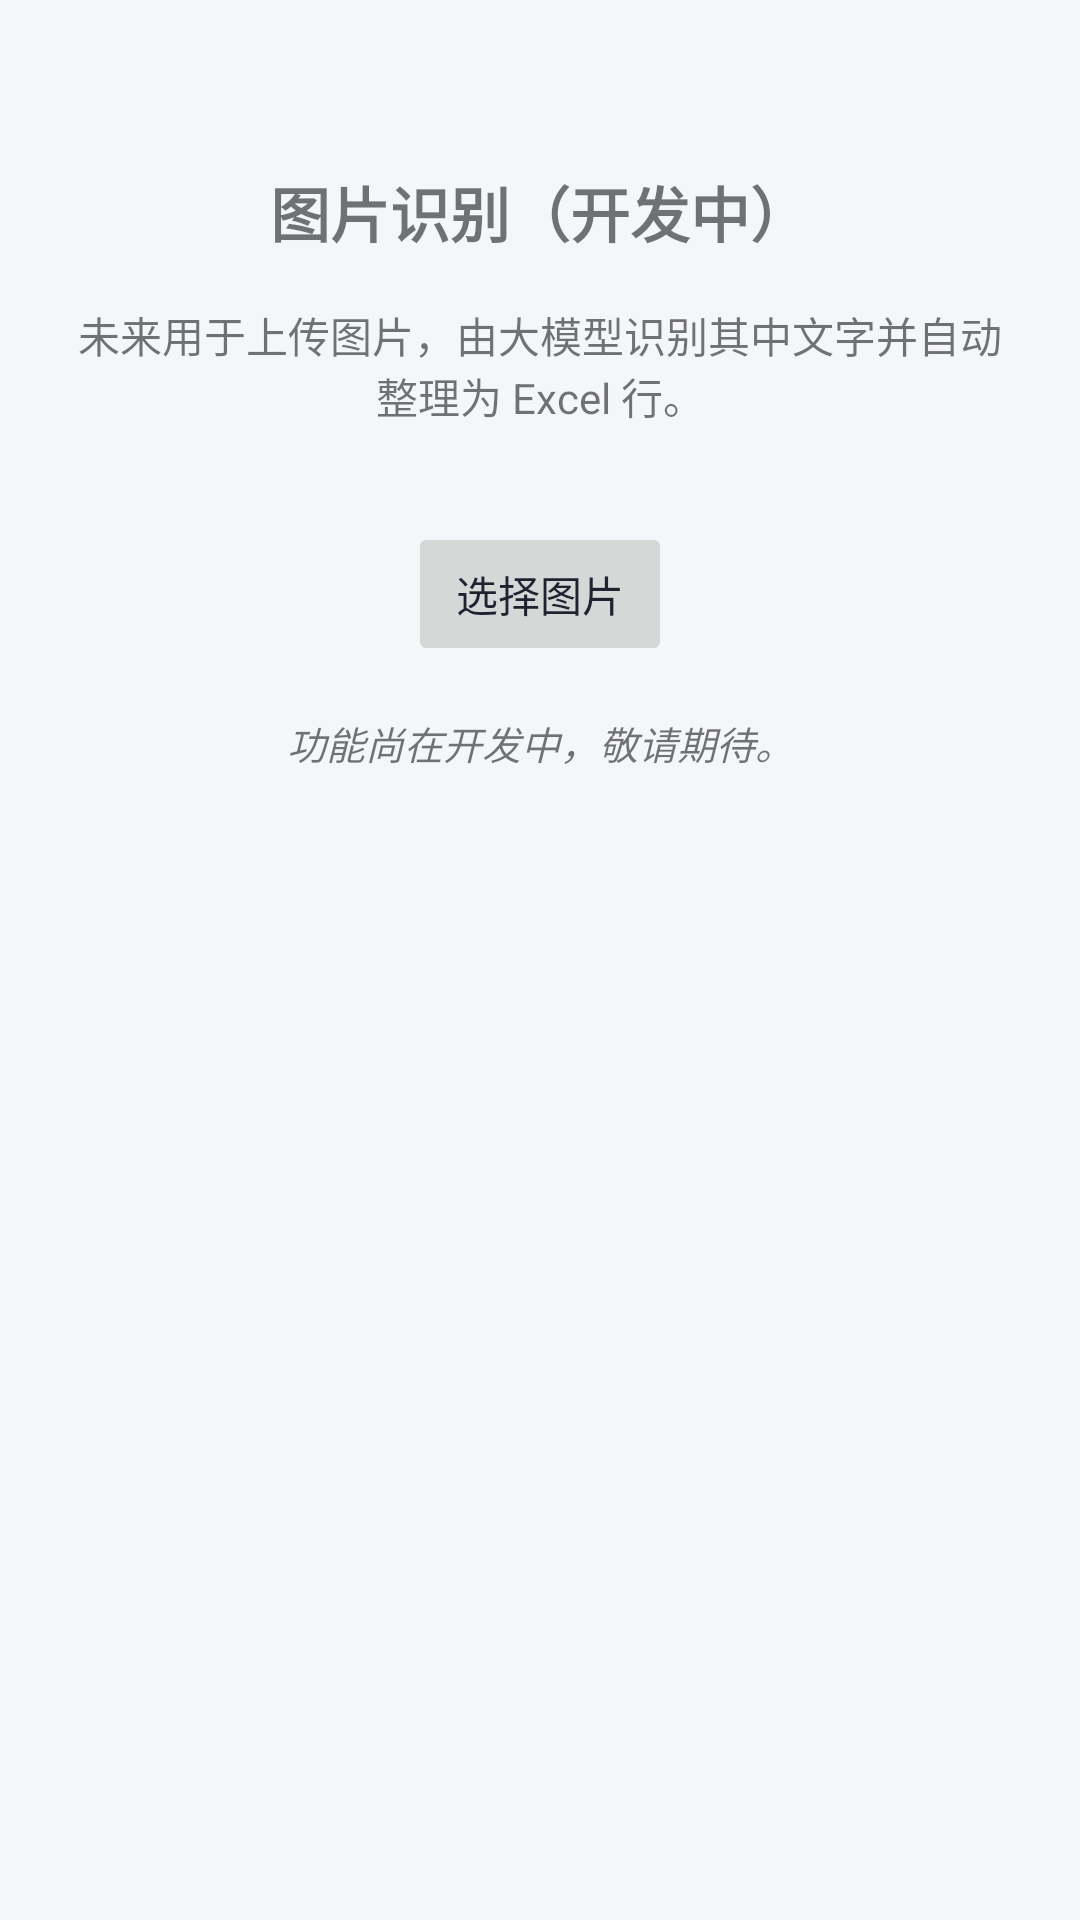

Write the Android layout XML for this screen, with the resource values it uses.
<!-- AndroidManifest.xml: application theme Theme.ExcelSearch -->
<!-- res/layout/fragment_image_extract.xml -->
<?xml version="1.0" encoding="utf-8"?>
<LinearLayout xmlns:android="http://schemas.android.com/apk/res/android"
    android:layout_width="match_parent"
    android:layout_height="match_parent"
    android:gravity="center_horizontal"
    android:orientation="vertical"
    android:padding="24dp">

    <TextView
        android:layout_width="match_parent"
        android:layout_height="wrap_content"
        android:layout_marginTop="32dp"
        android:gravity="center"
        android:text="@string/image_extract_title"
        android:textSize="20sp"
        android:textStyle="bold" />

    <TextView
        android:layout_width="match_parent"
        android:layout_height="wrap_content"
        android:layout_marginTop="16dp"
        android:gravity="center"
        android:text="@string/image_extract_description"
        android:textSize="14sp" />

    <Button
        android:id="@+id/pickImageButton"
        android:layout_width="wrap_content"
        android:layout_height="wrap_content"
        android:layout_marginTop="32dp"
        android:enabled="false"
        android:text="@string/image_extract_pick" />

    <TextView
        android:id="@+id/imageExtractStatus"
        android:layout_width="match_parent"
        android:layout_height="wrap_content"
        android:layout_marginTop="16dp"
        android:gravity="center"
        android:text="@string/image_extract_coming_soon"
        android:textSize="13sp"
        android:textStyle="italic" />
</LinearLayout>
<!-- resources referenced by this layout -->
<resources>
  <string name="image_extract_coming_soon">功能尚在开发中，敬请期待。</string>
  <string name="image_extract_description">未来用于上传图片，由大模型识别其中文字并自动整理为 Excel 行。</string>
  <string name="image_extract_pick">选择图片</string>
  <string name="image_extract_title">图片识别（开发中）</string>
  <style name="Theme.ExcelSearch" parent="Theme.MaterialComponents.DayNight.NoActionBar">
          <item name="colorPrimary">@color/brand_primary</item>
          <item name="colorPrimaryVariant">@color/brand_primary_variant</item>
          <item name="colorPrimaryDark">@color/brand_primary_variant</item>
          <item name="colorOnPrimary">@color/brand_on_primary</item>
  
          <item name="colorSecondary">@color/brand_secondary</item>
          <item name="colorSecondaryVariant">@color/brand_secondary</item>
          <item name="colorOnSecondary">@color/brand_on_secondary</item>
          <item name="colorAccent">@color/brand_secondary</item>
  
          <item name="android:colorBackground">@color/surface_app</item>
          <item name="colorSurface">@color/surface_card</item>
          <item name="colorOnSurface">@color/text_primary</item>
  
          <item name="android:textColorPrimary">@color/text_primary</item>
          <item name="android:textColorSecondary">@color/text_secondary</item>
  
          <item name="android:statusBarColor">@color/brand_primary_variant</item>
          <item name="android:windowLightStatusBar">false</item>
  
          <item name="materialButtonStyle">@style/Widget.App.Button</item>
          <item name="bottomSheetDialogTheme">@style/ThemeOverlay.App.BottomSheetDialog</item>
      </style>
  <color name="brand_primary">#3949AB</color>
  <color name="brand_primary_variant">#283593</color>
  <color name="brand_on_primary">#FFFFFF</color>
  <color name="brand_secondary">#FFA000</color>
  <color name="brand_on_secondary">#1A1A1A</color>
  <color name="surface_app">#F5F6FA</color>
  <color name="surface_card">#FFFFFF</color>
  <color name="text_primary">#1F2330</color>
  <color name="text_secondary">#5B6171</color>
  <style name="Widget.App.Button" parent="Widget.MaterialComponents.Button">
          <item name="cornerRadius">10dp</item>
      </style>
  <style name="ThemeOverlay.App.BottomSheetDialog" parent="ThemeOverlay.MaterialComponents.BottomSheetDialog">
          <item name="bottomSheetStyle">@style/Widget.App.BottomSheet</item>
      </style>
  <style name="Widget.App.BottomSheet" parent="Widget.MaterialComponents.BottomSheet.Modal">
          <item name="shapeAppearanceOverlay">@style/ShapeAppearance.App.BottomSheet</item>
      </style>
  <style name="ShapeAppearance.App.BottomSheet" parent="">
          <item name="cornerFamily">rounded</item>
          <item name="cornerSizeTopLeft">20dp</item>
          <item name="cornerSizeTopRight">20dp</item>
          <item name="cornerSizeBottomLeft">0dp</item>
          <item name="cornerSizeBottomRight">0dp</item>
      </style>
</resources>
